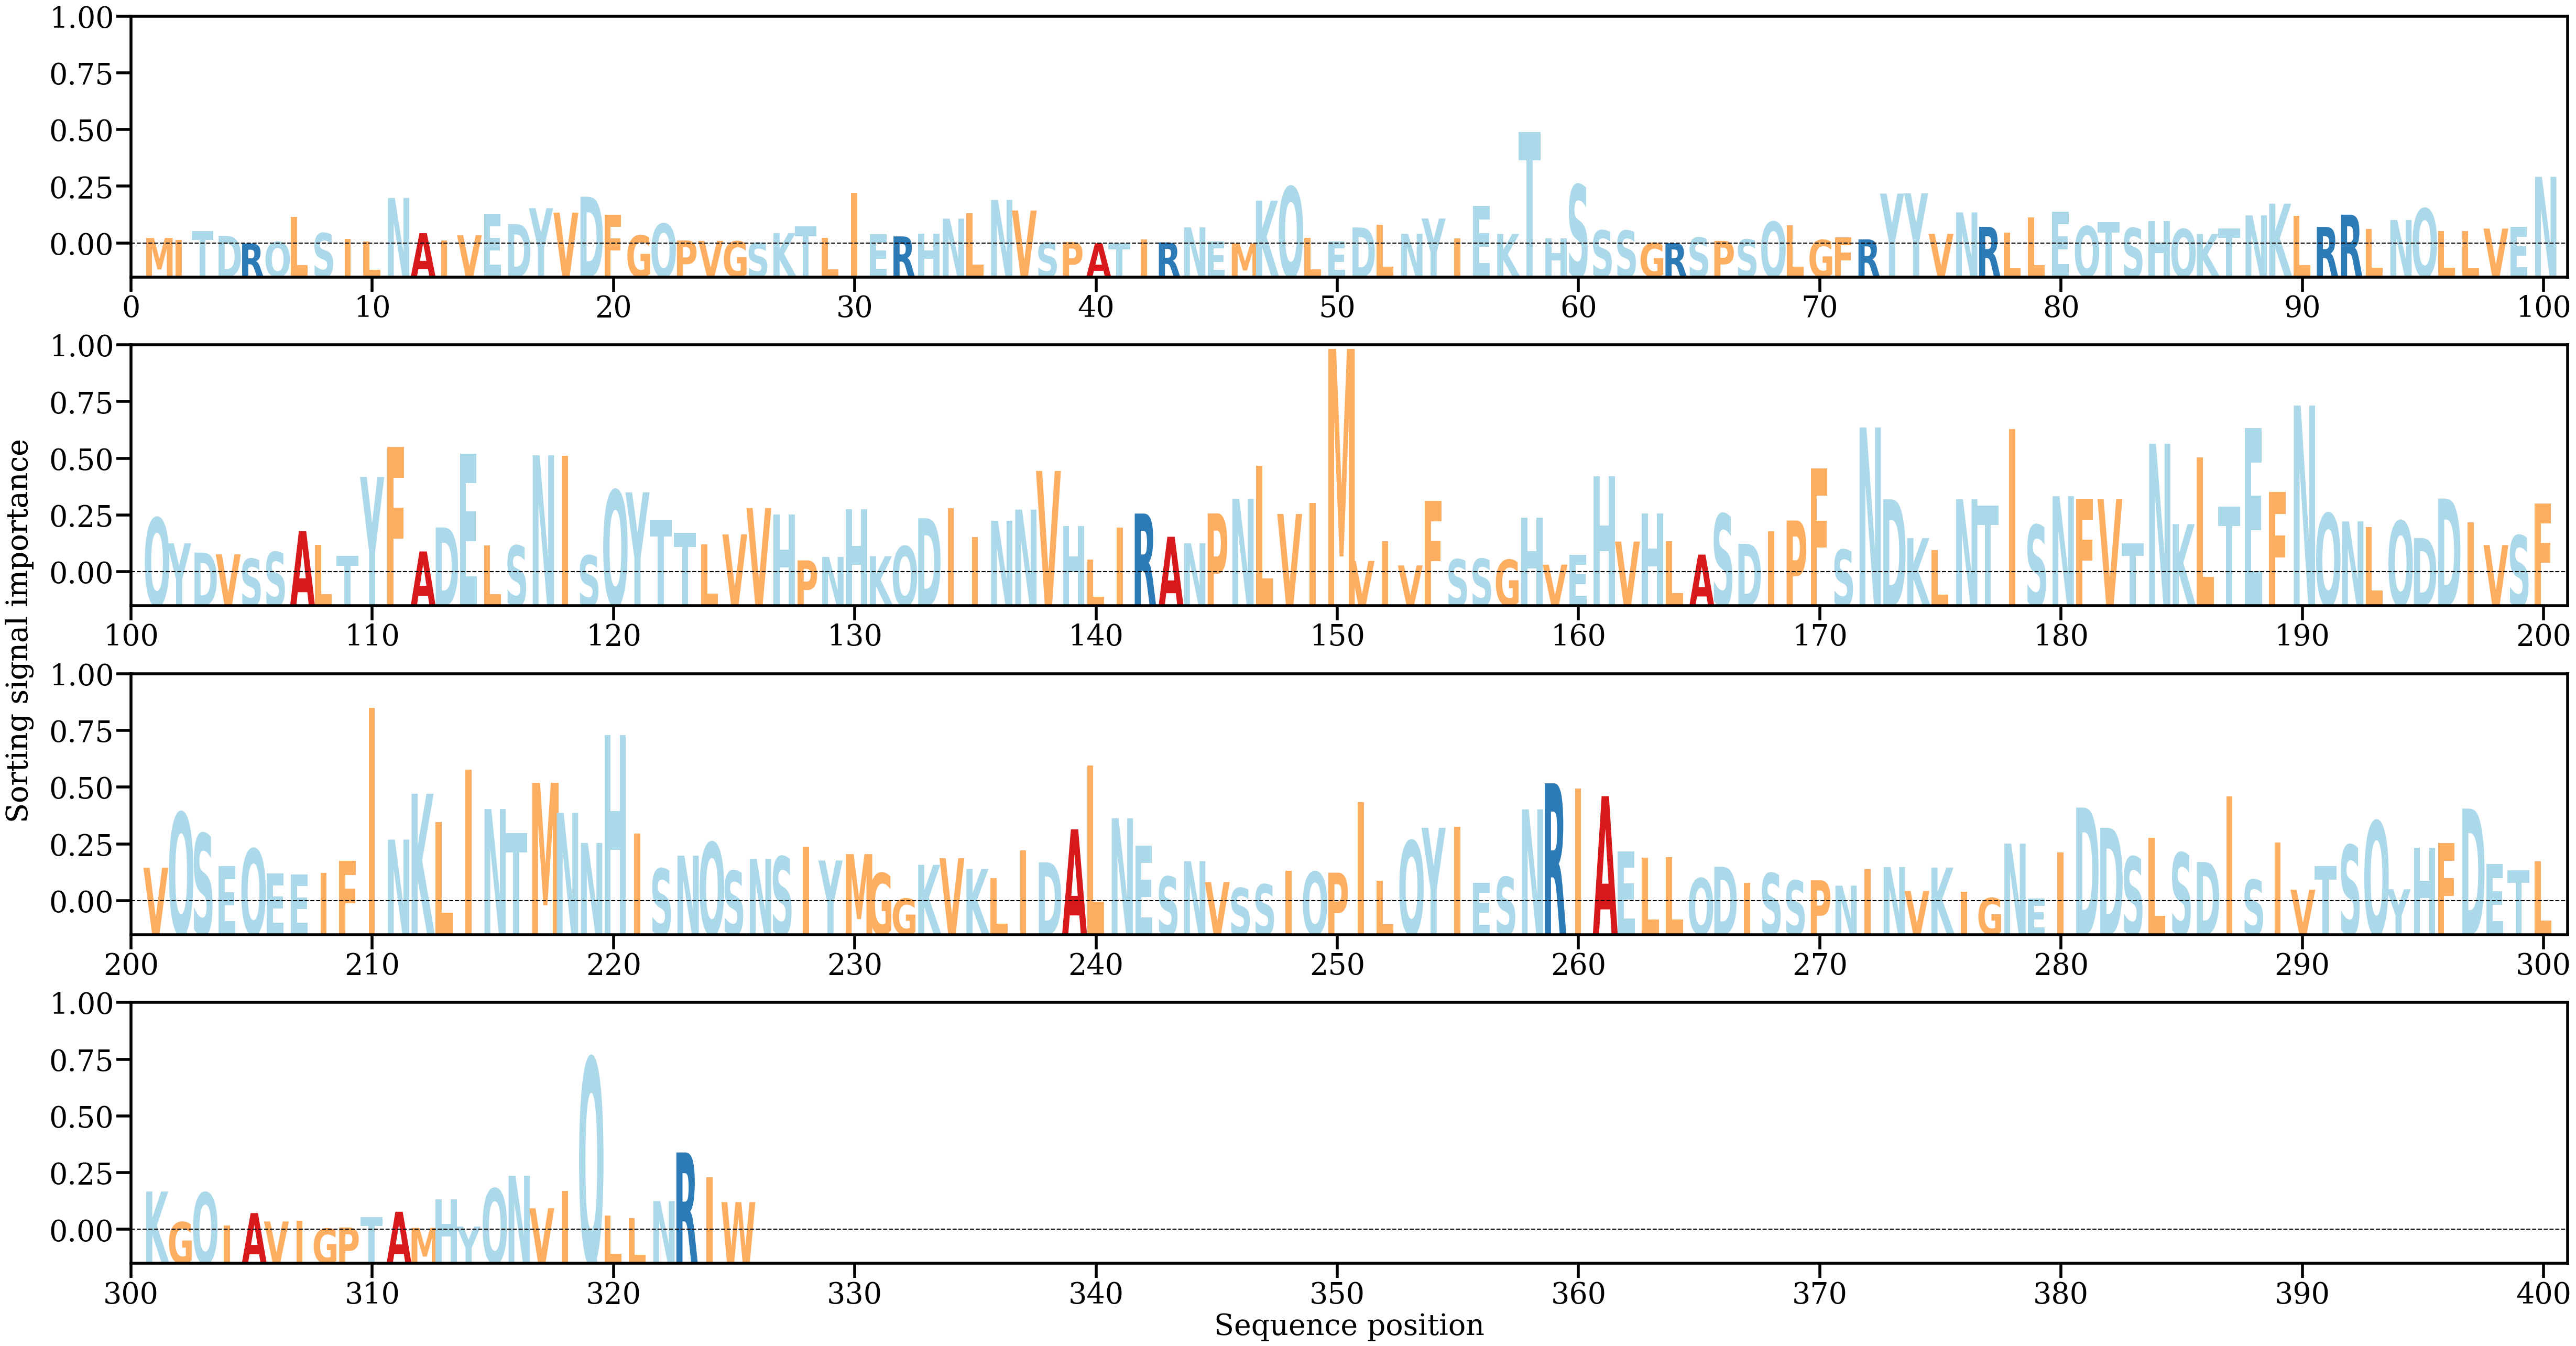

The table this chart was drawn from, first rows:
AA, Alpha
M, [0.00043978]
I, [0.00028234]
T, [0.00096736]
D, [0.00059605]
R, [3.608082e-05]
Q, [0.00014506]
L, [0.00201624]
S, [0.00080262]
I, [0.00035552]
L, [0.00017413]
N, [0.0034093]
A, [0.00079895]
I, [0.00023893]
V, [0.00065461]
E, [0.00222766]
D, [0.00147125]
Y, [0.00264767]
V, [0.00232252]
D, [0.00350129]
F, [0.00214709]
G, [0.00063737]
Q, [0.0015022]
P, [0.00026219]
V, [0.00022817]
G, [0.00019852]
S, [9.096245e-05]
K, [0.00080443]
T, [0.00132113]
L, [0.00045504]
I, [0.00378592]
E, [0.00072575]
R, [0.00055884]
H, [0.00074645]
N, [0.00187284]
L, [0.00229059]
N, [0.00326081]
V, [0.00247775]
S, [0.00012118]
P, [0.00014635]
A, [4.6861758e-05]
T, [7.867465e-05]
I, [0.00033913]
R, [0.00011379]
N, [0.00122953]
E, [0.00019298]
M, [3.4693374e-05]
K, [0.00320367]
Q, [0.00424271]
L, [0.00043497]
E, [0.00019649]
D, [0.00122087]
L, [0.00142136]
N, [0.00074912]
Y, [0.00188801]
I, [0.00040661]
E, [0.00282586]
K, [0.00073889]
T, [0.00830737]
H, [0.00041647]
S, [0.00438788]
... 265 more rows
